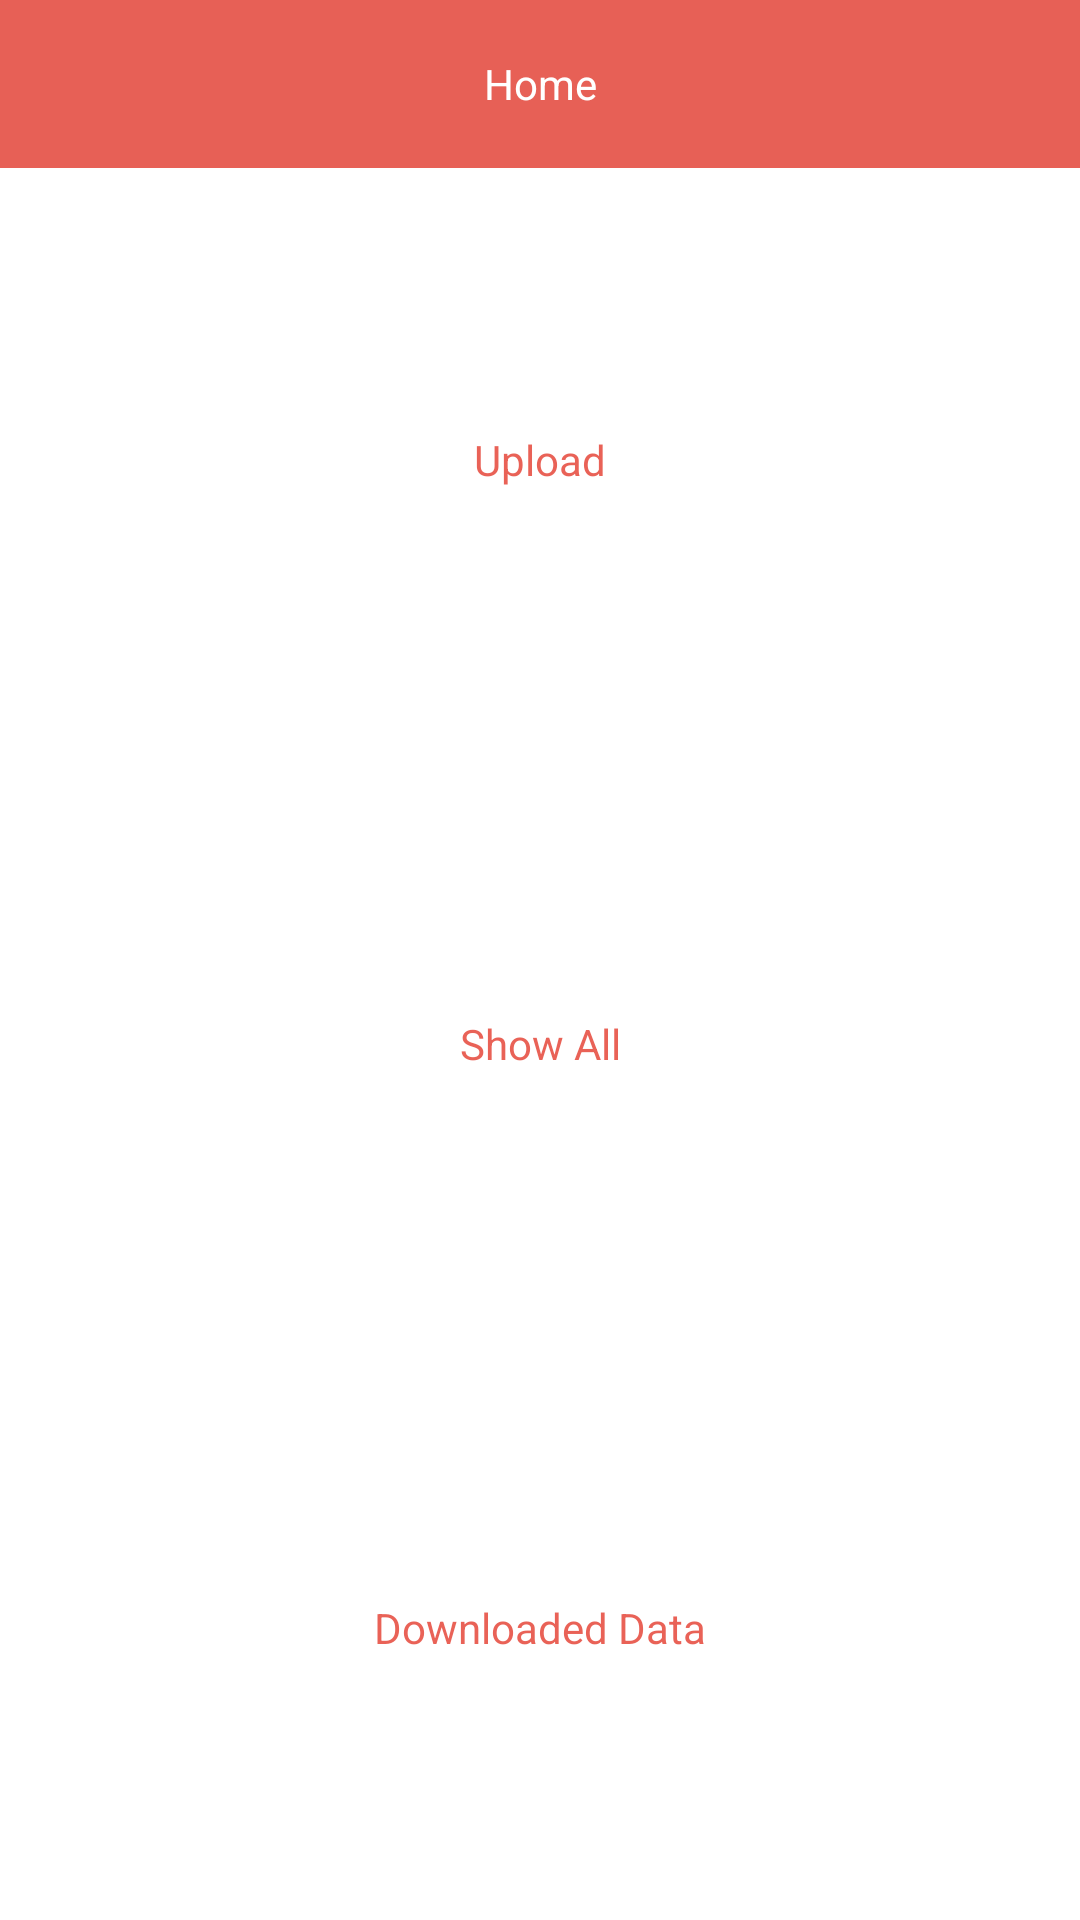

Write the Android layout XML for this screen, with the resource values it uses.
<!-- AndroidManifest.xml: application theme AppTheme -->
<!-- res/layout/activity_dashboard.xml -->
<?xml version="1.0" encoding="utf-8"?>
<androidx.appcompat.widget.LinearLayoutCompat xmlns:android="http://schemas.android.com/apk/res/android"
    xmlns:app="http://schemas.android.com/apk/res-auto"
    xmlns:tools="http://schemas.android.com/tools"
    android:layout_width="match_parent"
    android:layout_height="match_parent"
    android:orientation="vertical"
    tools:context=".activity.DashboardActivity">


    <androidx.appcompat.widget.LinearLayoutCompat
        android:layout_width="match_parent"
        android:layout_height="?attr/actionBarSize"
        android:background="@color/colorPrimary"
        android:orientation="horizontal">

        <TextView
            android:layout_width="match_parent"
            android:layout_height="wrap_content"
            android:text="Home"
            android:gravity="center"
            android:layout_gravity="center"
            android:textColor="@color/white"
            android:textSize="@dimen/_22ssp"/>




    </androidx.appcompat.widget.LinearLayoutCompat>


    <androidx.appcompat.widget.LinearLayoutCompat
        android:layout_width="match_parent"
        android:layout_height="match_parent"
        android:weightSum="3"
        android:orientation="vertical">

        <androidx.cardview.widget.CardView
            android:id="@+id/cvUpload"
            android:layout_width="match_parent"
            android:layout_height="0dp"
            android:layout_weight="1"
            android:layout_margin="@dimen/_15sdp"
            app:cardCornerRadius="@dimen/_15sdp">

            <androidx.appcompat.widget.LinearLayoutCompat
                android:layout_width="match_parent"
                android:layout_height="match_parent"
                android:gravity="center">


                <TextView
                    android:layout_width="match_parent"
                    android:layout_height="wrap_content"
                    android:text="Upload"
                    android:gravity="center"
                    android:layout_gravity="center"
                    android:textColor="@color/colorPrimary"
                    android:textSize="@dimen/_22ssp"/>
            </androidx.appcompat.widget.LinearLayoutCompat>
        </androidx.cardview.widget.CardView>
        <androidx.cardview.widget.CardView
            android:id="@+id/cvShowAll"
            android:layout_width="match_parent"
            android:layout_height="0dp"
            android:layout_weight="1"
            android:layout_margin="@dimen/_15sdp"
            app:cardCornerRadius="@dimen/_15sdp">

            <androidx.appcompat.widget.LinearLayoutCompat
                android:layout_width="match_parent"
                android:layout_height="match_parent"
                android:gravity="center">


                <TextView
                    android:layout_width="match_parent"
                    android:layout_height="wrap_content"
                    android:text="Show All"
                    android:gravity="center"
                    android:layout_gravity="center"
                    android:textColor="@color/colorPrimary"
                    android:textSize="@dimen/_22ssp"/>
            </androidx.appcompat.widget.LinearLayoutCompat>
        </androidx.cardview.widget.CardView>
        <androidx.cardview.widget.CardView
            android:id="@+id/cvDownloaded"
            android:layout_width="match_parent"
            android:layout_height="0dp"
            android:layout_weight="1"
            android:layout_margin="@dimen/_15sdp"
            app:cardCornerRadius="@dimen/_15sdp">

            <androidx.appcompat.widget.LinearLayoutCompat
                android:layout_width="match_parent"
                android:layout_height="match_parent"
                android:gravity="center">


                <TextView
                    android:layout_width="match_parent"
                    android:layout_height="wrap_content"
                    android:text="Downloaded Data"
                    android:gravity="center"
                    android:layout_gravity="center"
                    android:textColor="@color/colorPrimary"
                    android:textSize="@dimen/_22ssp"/>
            </androidx.appcompat.widget.LinearLayoutCompat>
        </androidx.cardview.widget.CardView>
    </androidx.appcompat.widget.LinearLayoutCompat>
  </androidx.appcompat.widget.LinearLayoutCompat>
<!-- resources referenced by this layout -->
<resources>
  <color name="colorPrimary">#BFE12D1F</color>
  <color name="white">#FFFFFFFF</color>
  <style name="AppTheme" parent="Theme.MaterialComponents.DayNight.NoActionBar">
          
          <item name="colorPrimary">@color/colorPrimary</item>
          <item name="colorPrimaryDark">@color/colorPrimaryDark</item>
          <item name="colorAccent">@color/colorAccent</item>
          <item name="windowActionBar">false</item>
          <item name="windowNoTitle">true</item>
          <item name="colorError">#F44336</item>
          <item name="colorOnError">#FFFFFF</item>
          <item name="colorSurface">#FFFFFF</item>
          <item name="colorOnSurface">#212121</item>
          <item name="android:colorBackground">@color/background</item>
          <item name="colorOnBackground">#212121</item>
      </style>
  <color name="colorPrimaryDark">#E22D20</color>
  <color name="colorAccent">#ffffff</color>
  <color name="background">#FAFAFA</color>
</resources>
